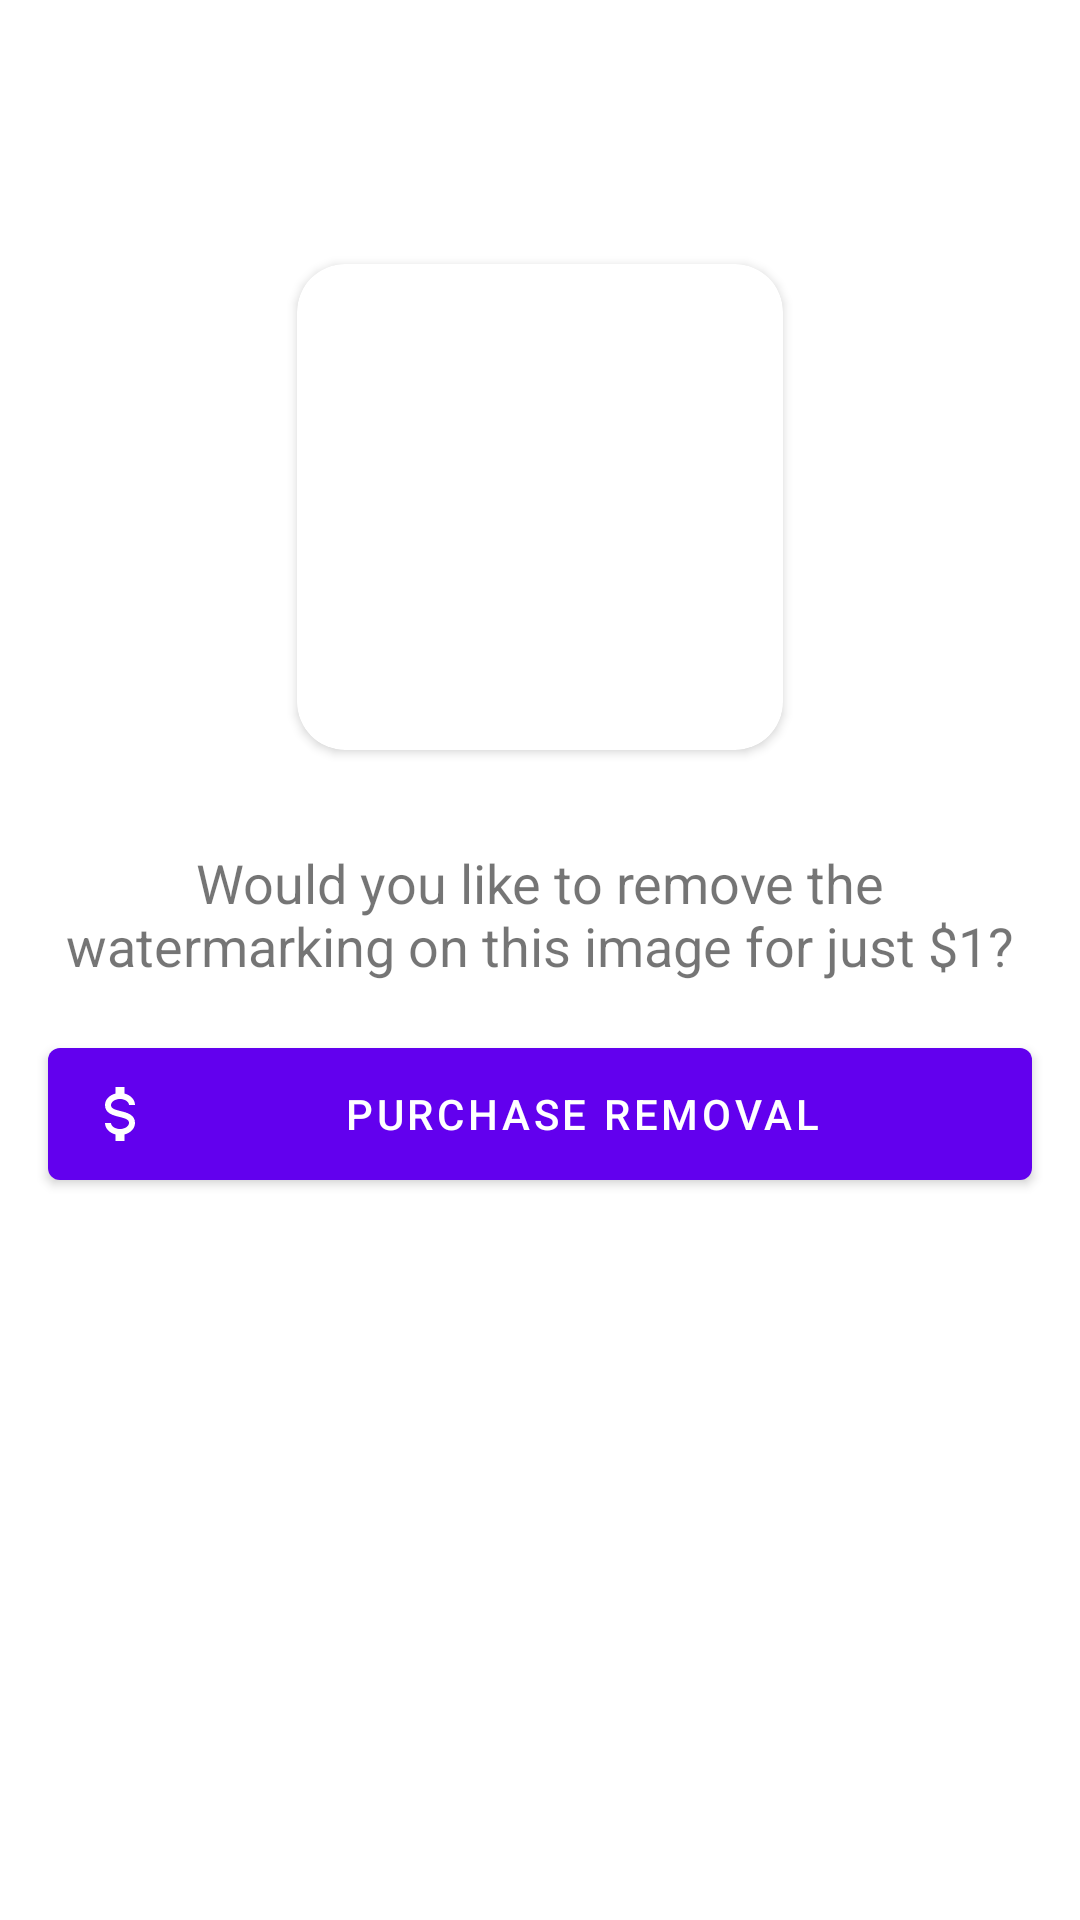

Layout XML and referenced resources for this Android screen:
<!-- AndroidManifest.xml: application theme Theme.FitStyle -->
<!-- res/layout/fragment_payment.xml -->
<?xml version="1.0" encoding="utf-8"?>
<layout xmlns:android="http://schemas.android.com/apk/res/android"
    xmlns:app="http://schemas.android.com/apk/res-auto"
    xmlns:tools="http://schemas.android.com/tools">

    <data>
        <variable
            name="viewModel"
            type="ai.folded.fitstyle.viewmodels.PaymentViewModel" />
    </data>

    <androidx.constraintlayout.widget.ConstraintLayout
        android:layout_width="match_parent"
        android:layout_height="match_parent"
        android:orientation="vertical">

        <com.google.android.material.appbar.MaterialToolbar
            android:id="@+id/toolbar"
            android:layout_width="match_parent"
            android:layout_height="?attr/actionBarSize"
            app:navigationIcon="?attr/homeAsUpIndicator"
            app:layout_constraintTop_toTopOf="parent"
            app:layout_constraintStart_toStartOf="parent"
            app:layout_constraintEnd_toEndOf="parent"/>

        <androidx.cardview.widget.CardView
            android:id="@+id/preview_card_view"
            android:layout_width="0dp"
            android:layout_height="0dp"
            android:layout_marginTop="@dimen/margin_large"
            android:maxHeight="200dp"
            android:maxWidth="200dp"
            app:cardCornerRadius="16dp"
            app:layout_constraintWidth_percent="0.45"
            app:layout_constraintDimensionRatio="1:1"
            app:layout_constraintTop_toBottomOf="@+id/toolbar"
            app:layout_constraintStart_toStartOf="parent"
            app:layout_constraintEnd_toEndOf="parent">

            <ImageView
                android:id="@+id/preview_image"
                android:layout_width="match_parent"
                android:layout_height="match_parent"
                android:scaleType="centerCrop"
                app:blurImageFromKey="@{viewModel.styledImage.previewImageKey()}"/>

        </androidx.cardview.widget.CardView>

        <TextView
            android:id="@+id/purchase_details"
            android:layout_width="match_parent"
            android:layout_height="wrap_content"
            android:gravity="center"
            android:layout_marginTop="@dimen/margin_large"
            android:layout_marginStart="@dimen/margin_normal"
            android:layout_marginEnd="@dimen/margin_normal"
            android:text="@string/watermark_removal_purchase_details"
            android:textSize="18sp"
            android:fontFamily="sans-serif"
            app:layout_constraintTop_toBottomOf="@+id/preview_card_view"
            app:layout_constraintStart_toStartOf="parent"
            app:layout_constraintEnd_toEndOf="parent"/>

        <com.google.android.material.button.MaterialButton
            style="@style/Widget.MaterialComponents.Button.Icon"
            android:id="@+id/confirm_payment_button"
            android:layout_width="0dp"
            android:layout_height="@dimen/button_height"
            android:layout_margin="@dimen/margin_normal"
            android:text="@string/remove_watermark_confirmation"
            app:icon="@drawable/ic_currency"
            app:layout_constraintTop_toBottomOf="@+id/purchase_details"
            app:layout_constraintStart_toStartOf="parent"
            app:layout_constraintEnd_toEndOf="parent"/>

        <ProgressBar
            android:id="@+id/progress_bar"
            style="@style/Widget.AppCompat.ProgressBar.Horizontal"
            android:layout_width="match_parent"
            android:layout_height="wrap_content"
            android:layout_marginTop="@dimen/margin_large"
            android:indeterminate="true"
            android:layout_marginStart="@dimen/margin_large"
            android:layout_marginEnd="@dimen/margin_large"
            app:layout_constraintTop_toBottomOf="@+id/confirm_payment_button"
            app:layout_constraintStart_toStartOf="parent"
            app:layout_constraintEnd_toEndOf="parent"
            tools:visibility="visible"/>

        <TextView
            android:id="@+id/progress_details"
            android:layout_width="match_parent"
            android:layout_height="wrap_content"
            android:gravity="center"
            android:layout_marginTop="@dimen/margin_extra_small"
            android:layout_marginStart="@dimen/margin_normal"
            android:layout_marginEnd="@dimen/margin_normal"
            android:text="@string/status_preparing_purchase"
            android:textSize="16sp"
            android:fontFamily="sans-serif-condensed-light"
            app:layout_constraintTop_toBottomOf="@+id/progress_bar"
            app:layout_constraintStart_toStartOf="parent"
            app:layout_constraintEnd_toEndOf="parent"
            tools:visibility="visible"/>

        <androidx.constraintlayout.widget.Group
            android:visibility="invisible"
            android:id="@+id/progress_group"
            android:layout_width="0dp"
            android:layout_height="0dp"
            app:constraint_referenced_ids="progress_bar, progress_details"
            tools:visibility="visible"/>

    </androidx.constraintlayout.widget.ConstraintLayout>
</layout>
<!-- resources referenced by this layout -->
<resources>
  <dimen name="button_height">56dp</dimen>
  <dimen name="margin_extra_small">4dp</dimen>
  <dimen name="margin_large">32dp</dimen>
  <dimen name="margin_normal">16dp</dimen>
  <!-- drawable ic_currency (drawable) -->
  <vector xmlns:android="http://schemas.android.com/apk/res/android"
      android:height="24dp"
      android:width="24dp"
      android:viewportWidth="24"
      android:viewportHeight="24">
      <path android:fillColor="#fff" android:pathData="M7,15H9C9,16.08 10.37,17 12,17C13.63,17 15,16.08 15,15C15,13.9 13.96,13.5 11.76,12.97C9.64,12.44 7,11.78 7,9C7,7.21 8.47,5.69 10.5,5.18V3H13.5V5.18C15.53,5.69 17,7.21 17,9H15C15,7.92 13.63,7 12,7C10.37,7 9,7.92 9,9C9,10.1 10.04,10.5 12.24,11.03C14.36,11.56 17,12.22 17,15C17,16.79 15.53,18.31 13.5,18.82V21H10.5V18.82C8.47,18.31 7,16.79 7,15Z" />
  </vector>
  <string name="remove_watermark_confirmation">Purchase Removal</string>
  <string name="status_preparing_purchase">Preparing purchase…</string>
  <string name="watermark_removal_purchase_details">Would you like to remove the watermarking on this image for just $1?</string>
  <style name="Theme.FitStyle" parent="Theme.MaterialComponents.DayNight.NoActionBar">
          
          <item name="colorPrimary">@color/purple_500</item>
          <item name="colorPrimaryVariant">@color/purple_700</item>
          <item name="colorOnPrimary">@color/white</item>
          
          <item name="colorSecondary">@color/pink</item>
          <item name="colorSecondaryVariant">@color/pink_700</item>
          <item name="colorOnSecondary">@color/black</item>
          
          <item name="android:statusBarColor" tools:targetApi="l">?attr/colorPrimaryVariant</item>
          
      </style>
  <color name="purple_500">#FF6200EE</color>
  <color name="purple_700">#FF3700B3</color>
  <color name="white">#FFFFFFFF</color>
  <color name="black">#FF000000</color>
</resources>
